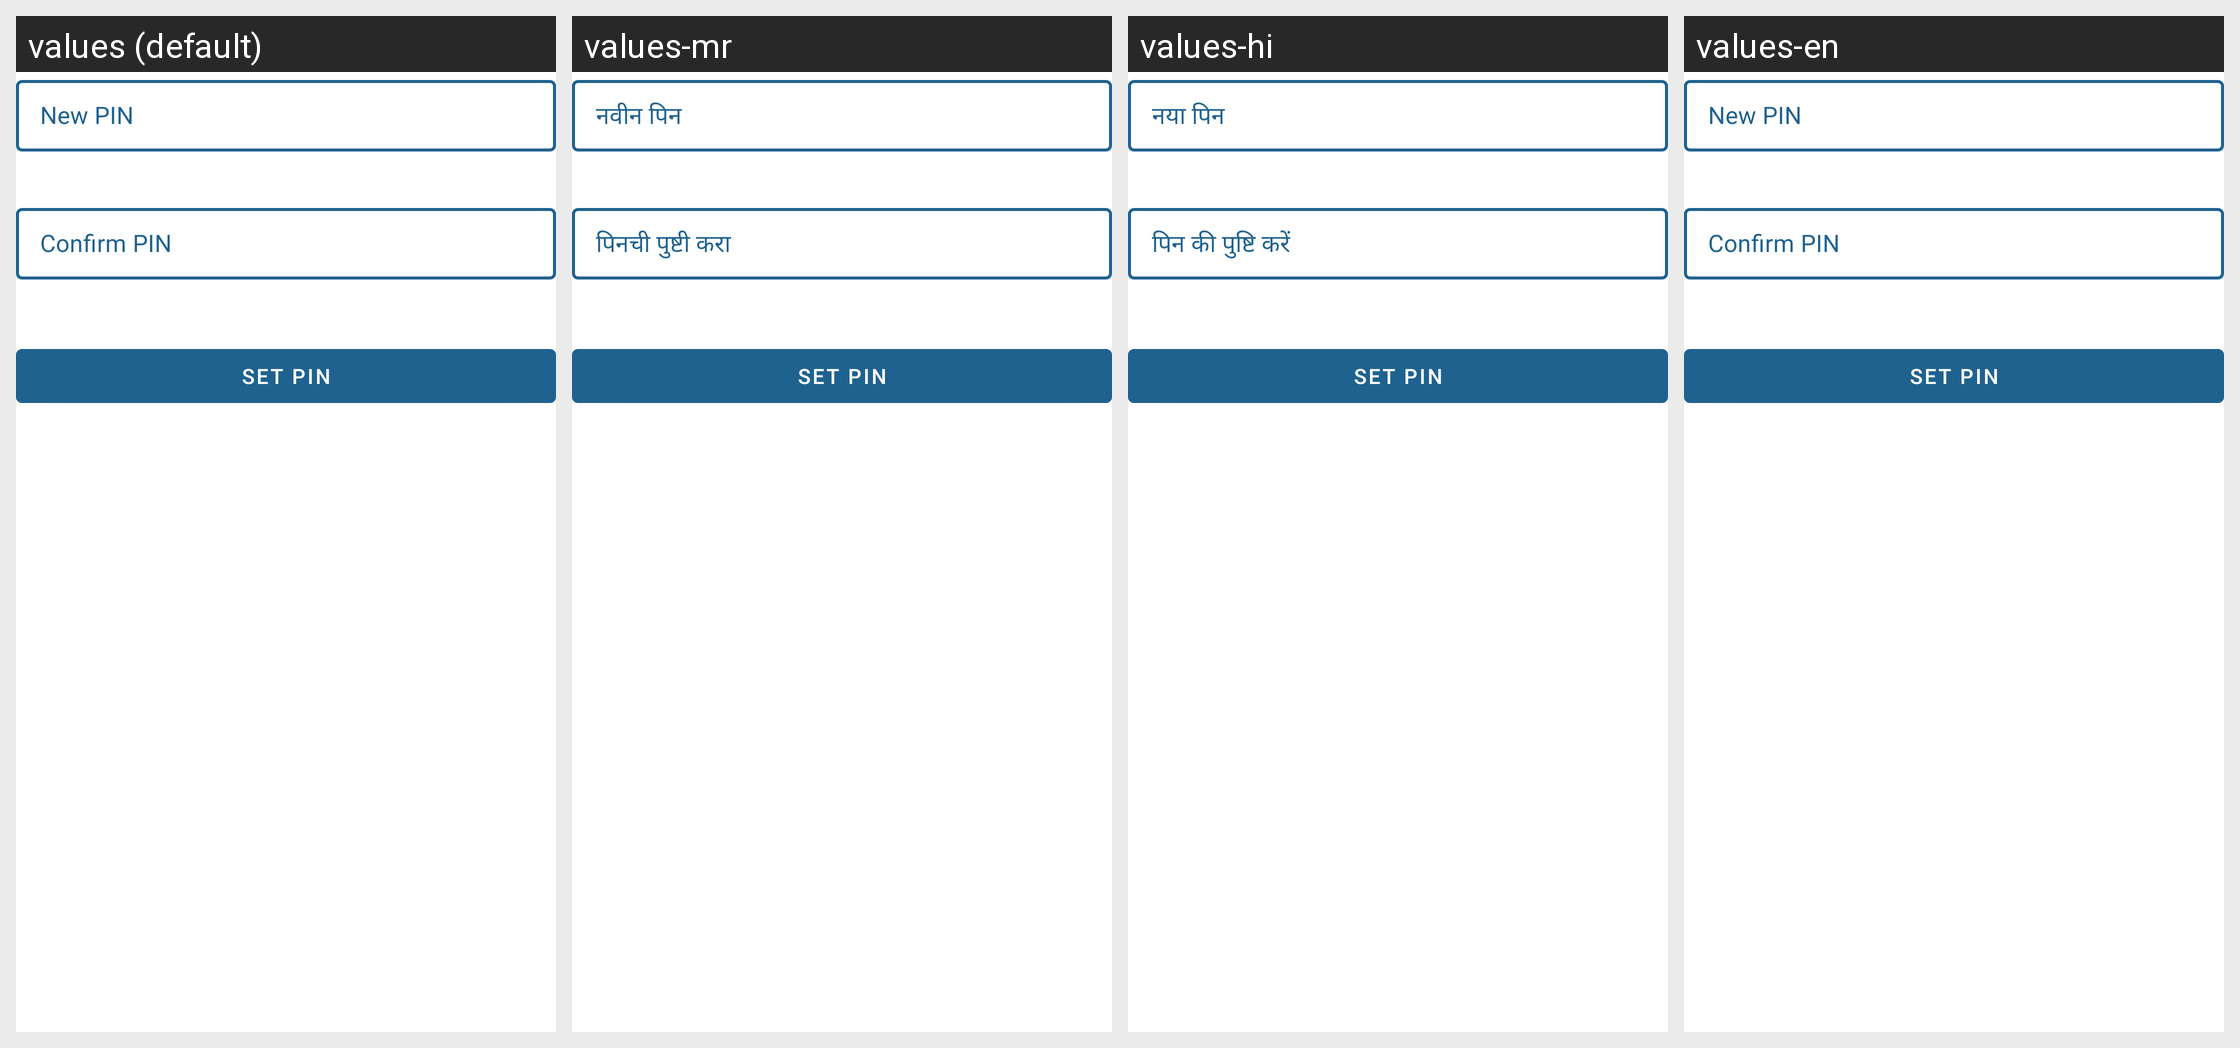

Locale-by-locale string values for the Android screen shown in this grid:
Android screen res/layout/fragment_change_pin.xml rendered under 4 locales, left to right: values (default), values-mr, values-hi, values-en. Device: Nexus 5 (rendered at 1080×1920; each locale shown at half size, 540×960, under a caption strip naming it); theme Theme.DriverManagement.
Strings drawn on this screen, with the default value and each locale's value (text and hints the layout hard-codes, and strings that could not be matched under every locale, appear in the picture but are not listed):

new_pin
  values: New PIN
  values-mr: नवीन पिन
  values-hi: नया पिन
  values-en: New PIN

confirm_pin
  values: Confirm PIN
  values-mr: पिनची पुष्टी करा
  values-hi: पिन की पुष्टि करें
  values-en: Confirm PIN
